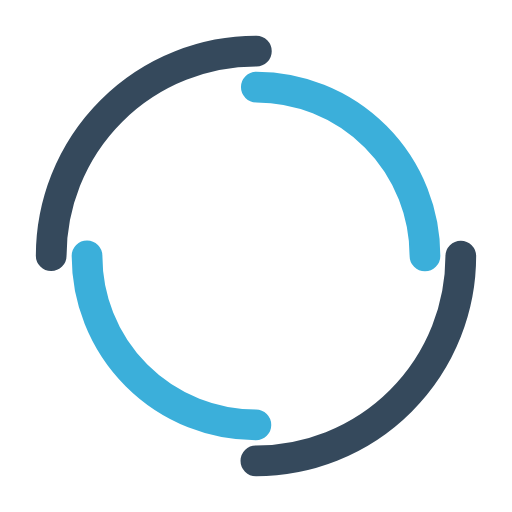
t = 0.00 s
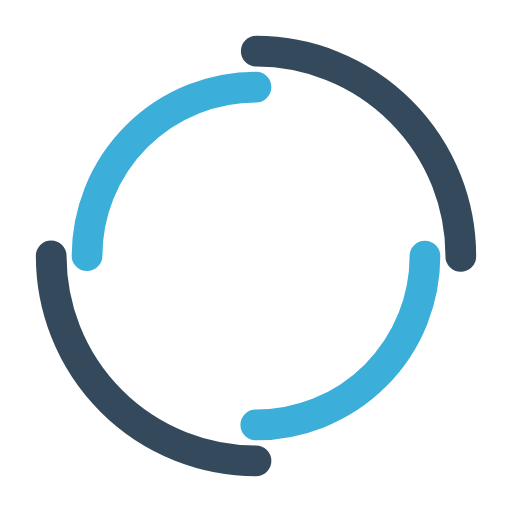
t = 0.28 s
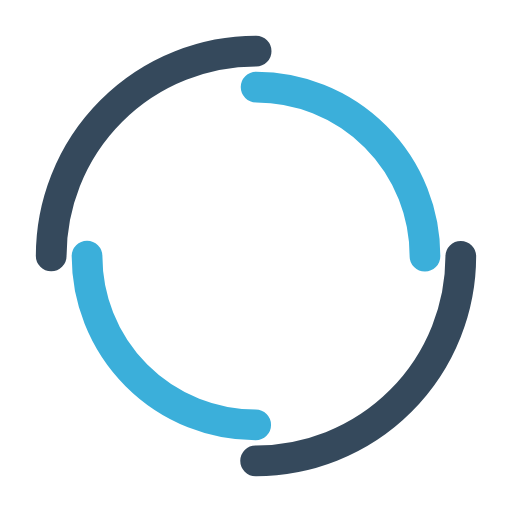
t = 0.55 s
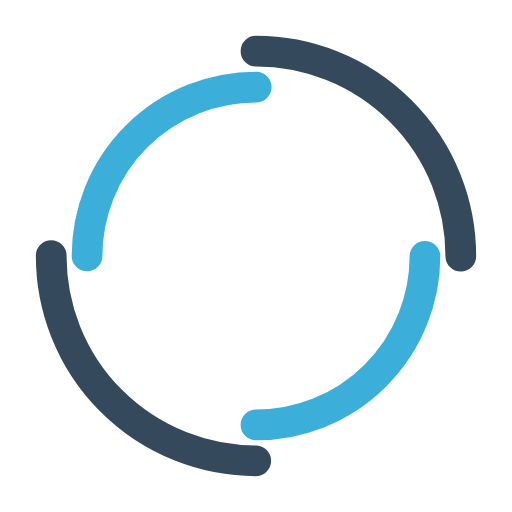
t = 0.83 s

The animated SVG that drew these frames (rendered in a browser with its animation timeline set to each time). Animation: 2 SMIL elements (animateTransform=2); one cycle of 1.10 s, repeats indefinitely.


<svg width="42px"  height="42px"  xmlns="http://www.w3.org/2000/svg" viewBox="0 0 100 100" preserveAspectRatio="xMidYMid" class="lds-double-ring" style="background: none;"><circle cx="50" cy="50" ng-attr-r="{{config.radius}}" ng-attr-stroke-width="{{config.width}}" ng-attr-stroke="{{config.c1}}" ng-attr-stroke-dasharray="{{config.dasharray}}" fill="none" stroke-linecap="round" r="40" stroke-width="6" stroke="#35495c" stroke-dasharray="62.83185307179586 62.83185307179586" transform="rotate(87.914 50 50)"><animateTransform attributeName="transform" type="rotate" calcMode="linear" values="0 50 50;360 50 50" keyTimes="0;1" dur="1.1s" begin="0s" repeatCount="indefinite"></animateTransform></circle><circle cx="50" cy="50" ng-attr-r="{{config.radius2}}" ng-attr-stroke-width="{{config.width}}" ng-attr-stroke="{{config.c2}}" ng-attr-stroke-dasharray="{{config.dasharray2}}" ng-attr-stroke-dashoffset="{{config.dashoffset2}}" fill="none" stroke-linecap="round" r="33" stroke-width="6" stroke="#3bafda" stroke-dasharray="51.83627878423159 51.83627878423159" stroke-dashoffset="51.83627878423159" transform="rotate(-87.914 50 50)"><animateTransform attributeName="transform" type="rotate" calcMode="linear" values="0 50 50;-360 50 50" keyTimes="0;1" dur="1.1s" begin="0s" repeatCount="indefinite"></animateTransform></circle></svg>